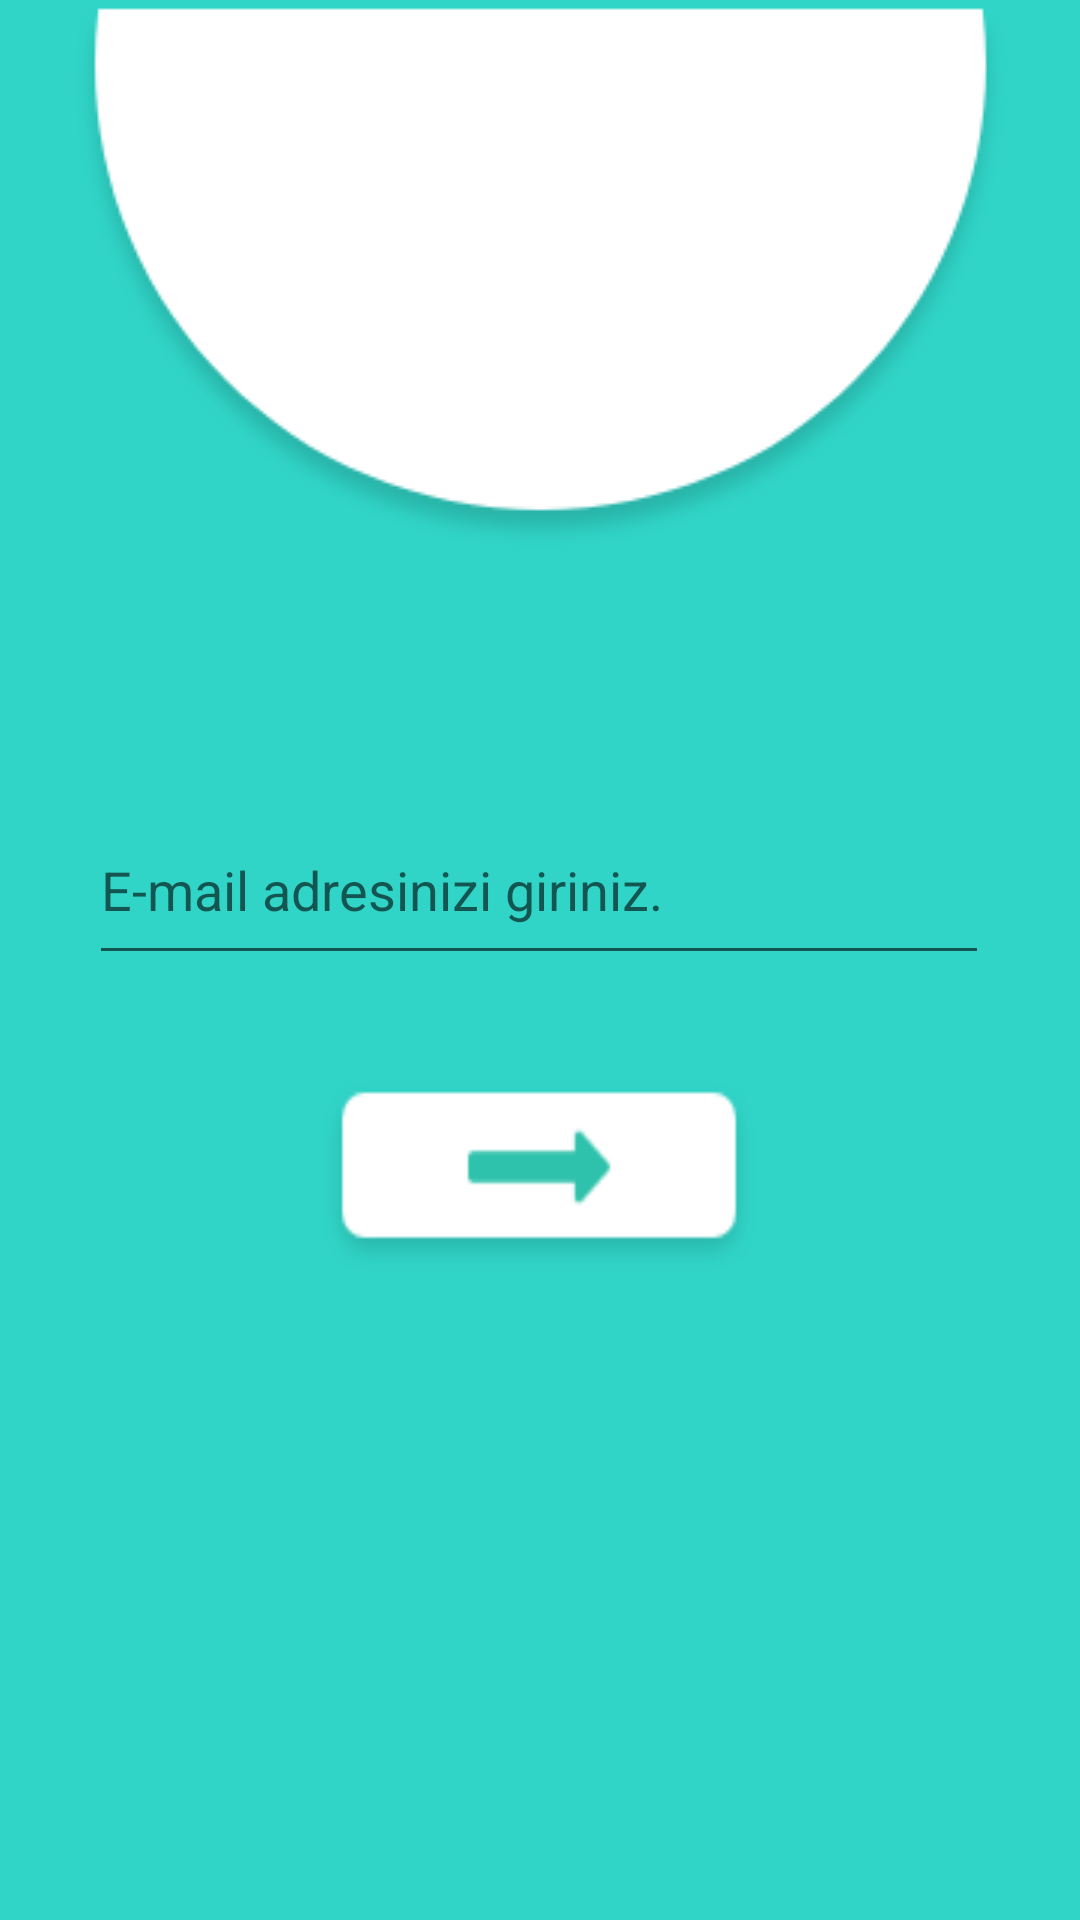

Here is an Android app screen rendered from its layout file. Give the layout XML and the strings, colors and styles it references.
<!-- AndroidManifest.xml: application theme Theme.Myportfoy -->
<!-- res/layout/activity_forgot_password.xml -->
<?xml version="1.0" encoding="utf-8"?>
<androidx.constraintlayout.widget.ConstraintLayout xmlns:android="http://schemas.android.com/apk/res/android"
    xmlns:app="http://schemas.android.com/apk/res-auto"
    xmlns:tools="http://schemas.android.com/tools"
    android:id="@+id/layout"
    android:layout_width="match_parent"
    android:layout_height="match_parent"
    android:background="@color/colorPrimary">

    <ImageView
        android:id="@+id/passImage"
        android:layout_width="wrap_content"
        android:layout_height="wrap_content"
        app:layout_constraintBottom_toBottomOf="parent"
        app:layout_constraintEnd_toEndOf="parent"
        app:layout_constraintStart_toStartOf="parent"
        app:layout_constraintTop_toTopOf="parent"
        app:layout_constraintVertical_bias="0.0"
        app:srcCompat="@drawable/homepage" />

    <ImageView
        android:id="@+id/passImage2"
        android:layout_width="wrap_content"
        android:layout_height="wrap_content"
        app:layout_constraintBottom_toBottomOf="@+id/passImage"
        app:layout_constraintEnd_toEndOf="@+id/passImage"
        app:layout_constraintHorizontal_bias="0.606"
        app:layout_constraintStart_toStartOf="@+id/passImage"
        app:layout_constraintTop_toTopOf="@+id/passImage"
        app:layout_constraintVertical_bias="0.321"
        app:srcCompat="@drawable/myportfoy_logo" />

    <EditText
        android:id="@+id/forgotpassText"
        android:layout_width="300dp"
        android:layout_height="60dp"
        android:layout_marginTop="80dp"
        android:hint="E-mail adresinizi giriniz."
        app:layout_constraintEnd_toEndOf="parent"
        app:layout_constraintHorizontal_bias="0.495"
        app:layout_constraintStart_toStartOf="parent"
        app:layout_constraintTop_toBottomOf="@+id/passImage" />

    <androidx.appcompat.widget.AppCompatButton
        android:id="@+id/passButton"
        android:layout_width="150dp"
        android:layout_height="70dp"
        android:background="@drawable/button_giris_logo"
        app:layout_constraintBottom_toBottomOf="parent"
        app:layout_constraintEnd_toEndOf="@+id/forgotpassText"
        app:layout_constraintStart_toStartOf="@+id/forgotpassText"
        app:layout_constraintTop_toBottomOf="@+id/forgotpassText"
        app:layout_constraintVertical_bias="0.13" />


</androidx.constraintlayout.widget.ConstraintLayout>
<!-- resources referenced by this layout -->
<resources>
  <color name="colorPrimary">#30D5C8</color>
  <!-- drawable button_giris_logo: png bitmap (drawable, 1865 bytes) -->
  <!-- drawable homepage: png bitmap (drawable, 9471 bytes) -->
  <style name="Theme.Myportfoy" parent="Theme.AppCompat.Light.NoActionBar">&gt;
          
          <item name="colorPrimary">@color/colorPrimary</item>
          <item name="colorPrimaryVariant">@color/colorPrimaryDark</item>
          <item name="colorOnPrimary">@color/colorAccent</item>
          
          <item name="colorSecondary">@color/colorPrimary</item>
          <item name="colorSecondaryVariant">@color/colorPrimaryDark</item>
          <item name="colorOnSecondary">@color/colorView</item>
          
          <item name="android:statusBarColor" tools:targetApi="l">?attr/colorPrimaryVariant</item>
          
      </style>
  <color name="colorPrimaryDark">#30D5C8</color>
  <color name="colorAccent">#ffffff</color>
  <color name="colorView"> #000000 </color>
</resources>
